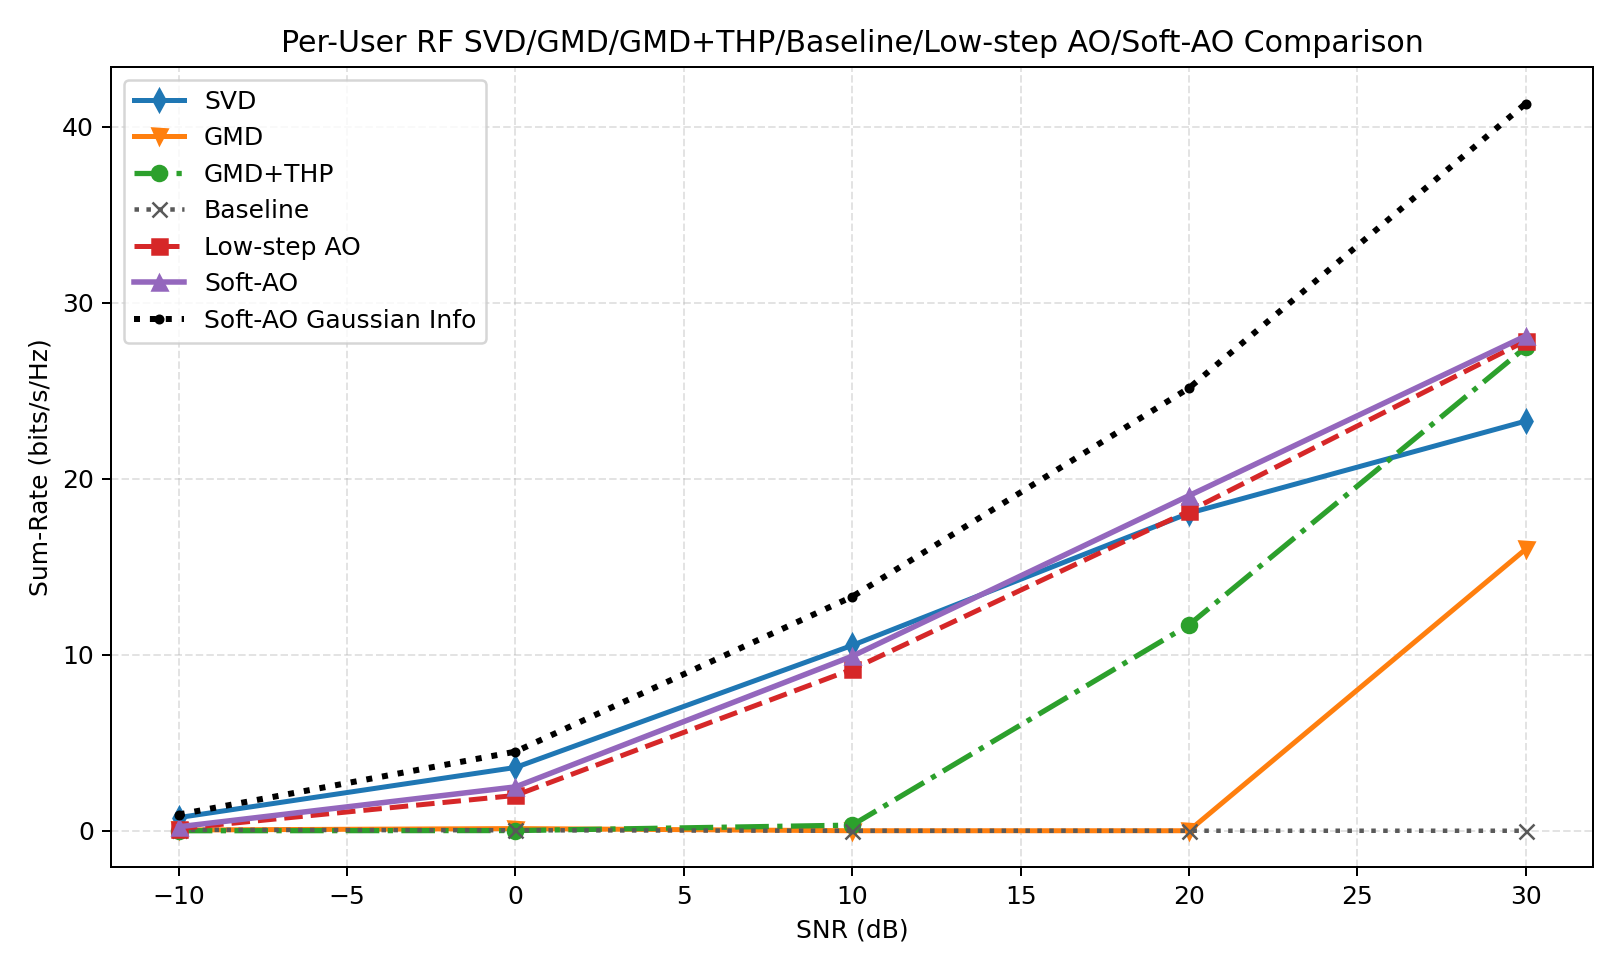

The file beside this chart, header and first rows:
snr_db, svd, gmd, gmd_thp, baseline, low_step_ao, soft_ao, svd_ber, gmd_ber, gmd_thp_ber, baseline_ber, low_step_ao_ber, soft_ao_ber, svd_gaussian, gmd_gaussian, gmd_thp_gaussian, baseline_gaussian, low_step_ao_gaussian, soft_ao_gaussian, gain_gmd_thp_vs_gmd, gain_soft_ao_vs_svd, gain_soft_ao_vs_gmd, gain_soft_ao_vs_gmd_thp, gain_soft_ao_vs_baseline
-10, 0.7485, 0.04205, 0.000234, 0.05342, 0.1262, 0.2236, 0.4648, 0.4897, 0.5027, 0.4888, 0.489, 0.4917, 0.6963, 0.05364, 0.05364, 0.09433, 0.809, 0.9228, -0.04182, -0.5249, 0.1816, 0.2234, 0.1702
0.0000000000, 3.596, 0.123, 0.009445, 0.02691, 2.008, 2.491, 0.3997, 0.4731, 0.4973, 0.4707, 0.4465, 0.4495, 3.753, 0.5201, 0.5201, 0.8355, 4.162, 4.495, -0.1135, -1.104, 2.369, 2.482, 2.465
10, 10.53, 0.0000000000, 0.3193, 0.0000000000, 9.175, 9.919, 0.2869, 0.4302, 0.4561, 0.4536, 0.3245, 0.3147, 12.25, 4.097, 4.097, 4.805, 12.88, 13.3, 0.3193, -0.6141, 9.919, 9.599, 9.919
20, 18.04, 0.0000000000, 11.7, 0.0000000000, 18.17, 19.04, 0.1841, 0.2632, 0.2412, 0.4292, 0.1733, 0.1565, 26.77, 17.21, 17.21, 15.74, 24.59, 25.15, 11.7, 0.9969, 19.04, 7.343, 19.04
30, 23.28, 16, 27.47, 0.0000000000, 27.84, 28.11, 0.1138, 0.06909, 0.04199, 0.4097, 0.04102, 0.04834, 45.74, 39.64, 39.64, 33.12, 40.5, 41.32, 11.47, 4.836, 12.11, 0.6435, 28.11
